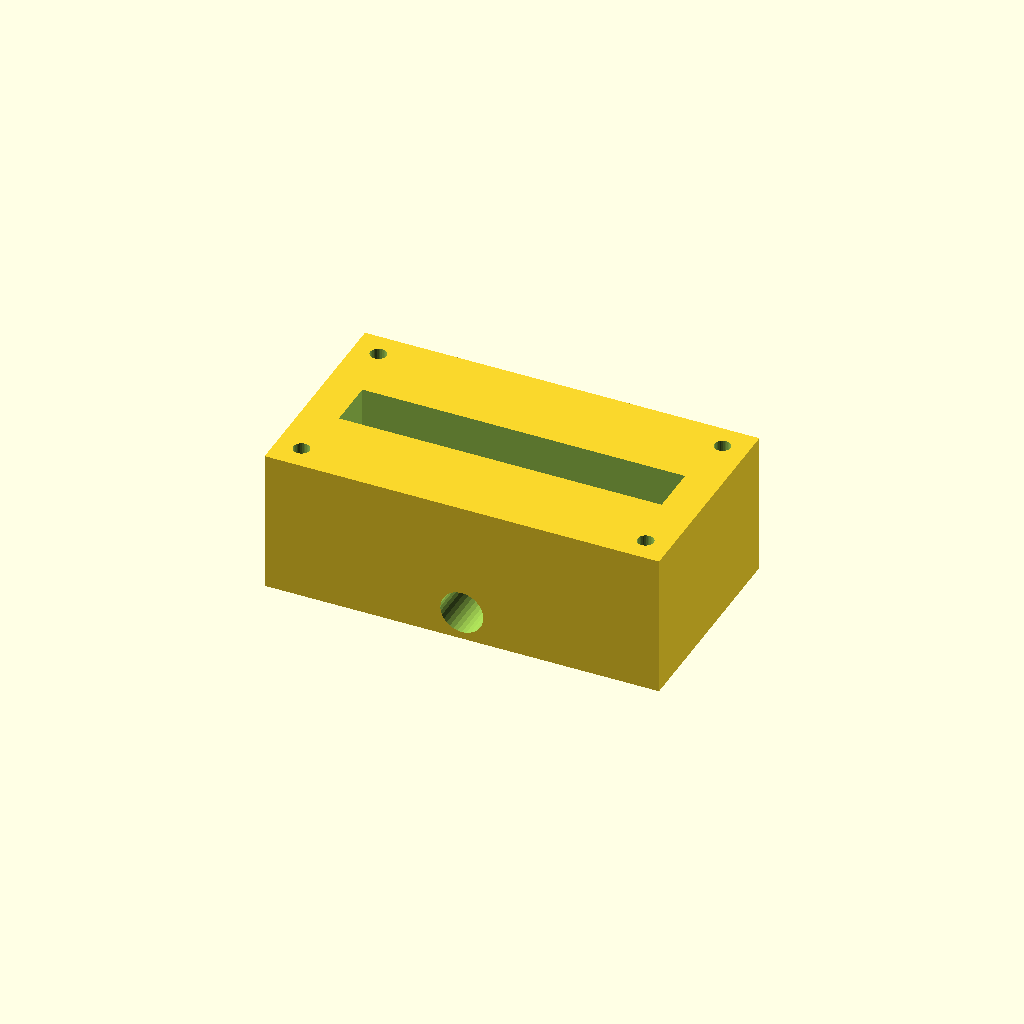
Cell 1: rendered with the file's own defaults.
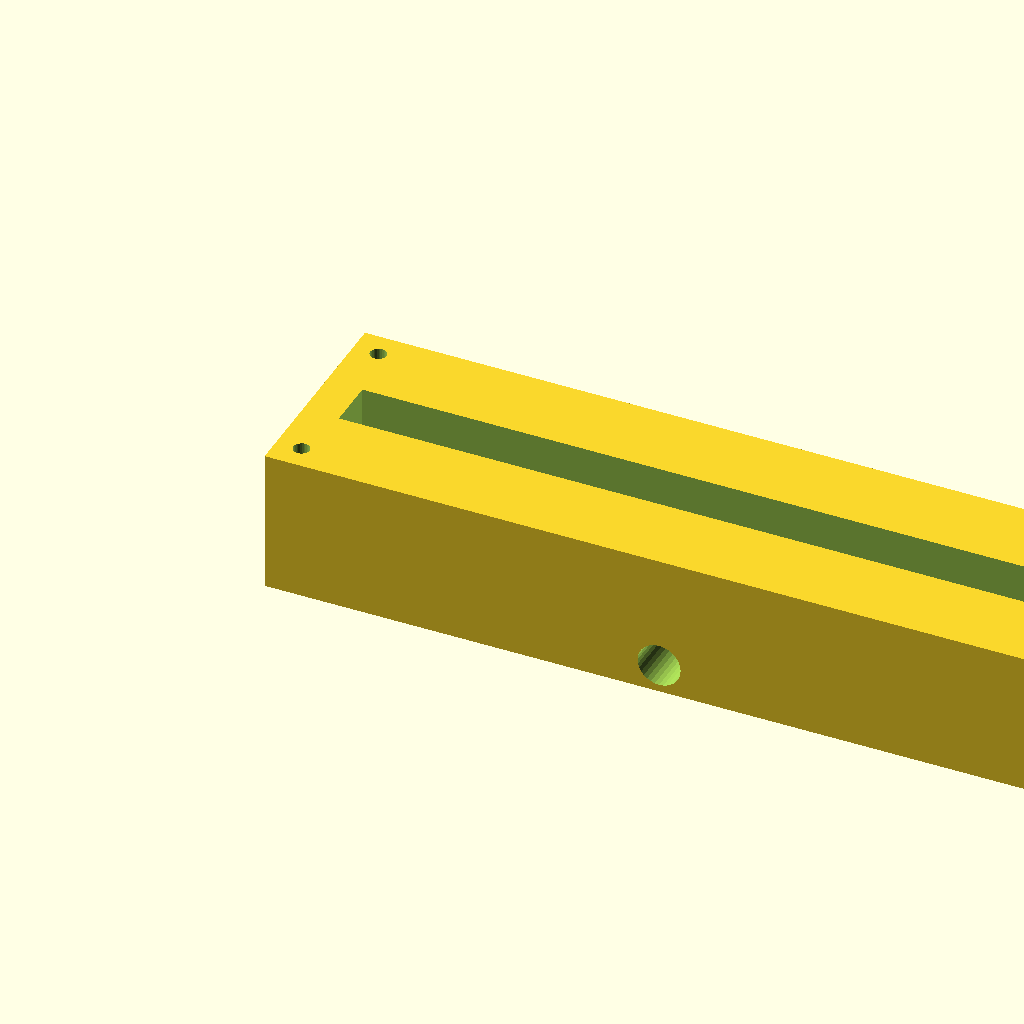
Cell 2 — block_l set to 220, the other parameters unchanged.
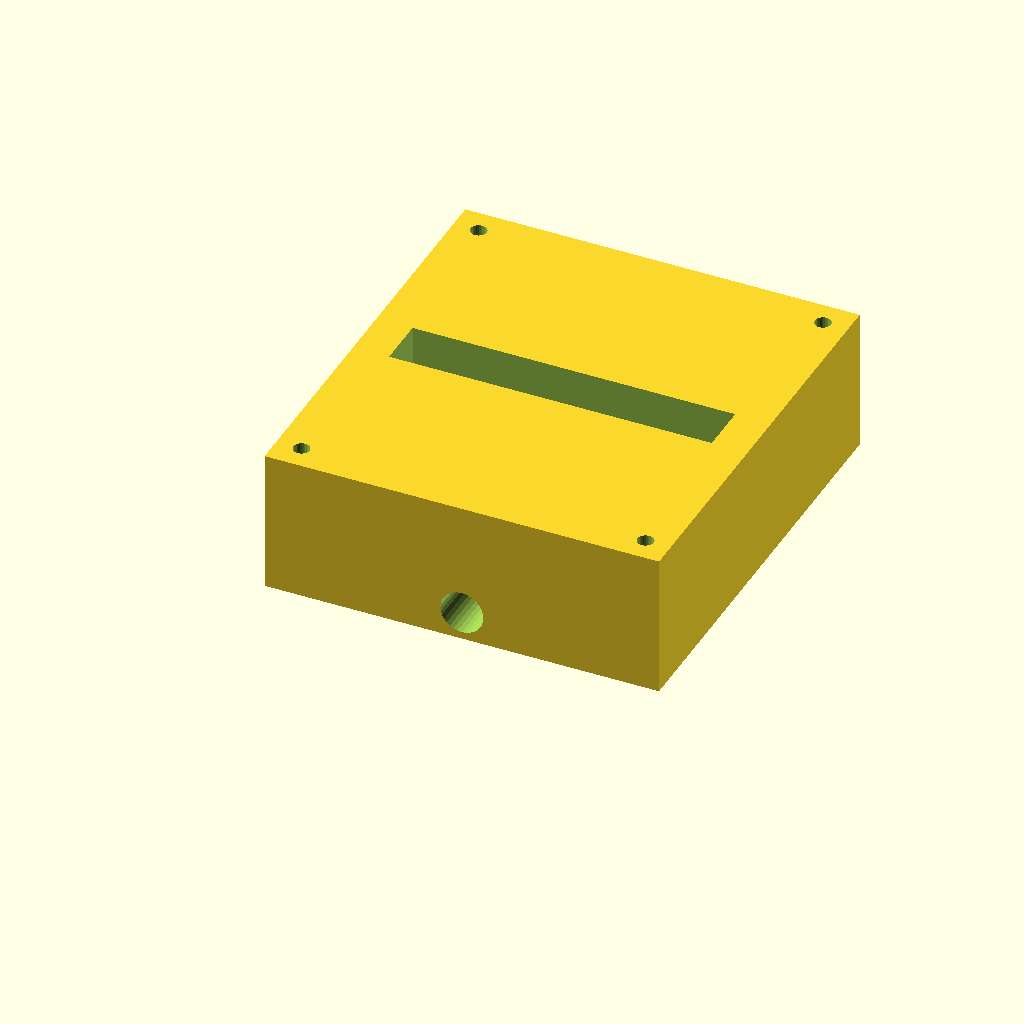
Cell 3 — block_w set to 120, the other parameters unchanged.
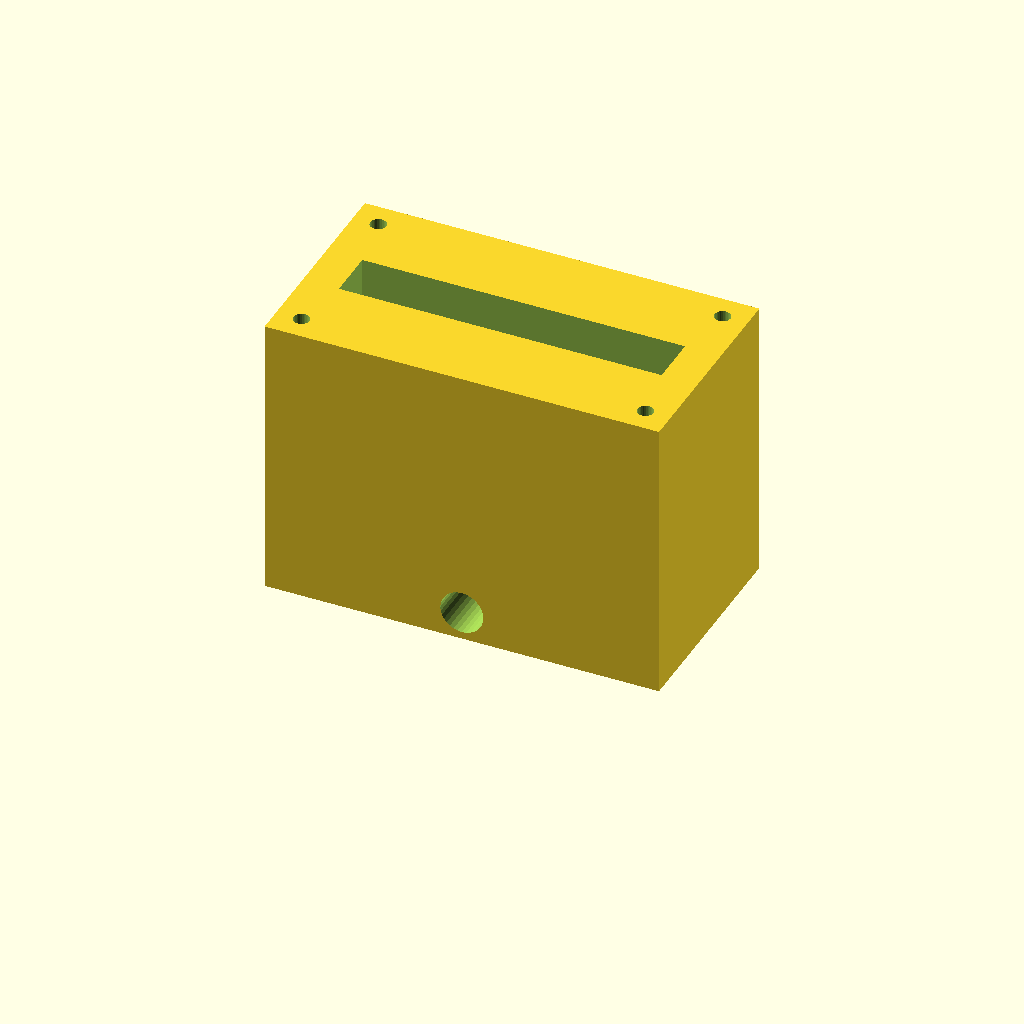
Cell 4: the same model with block_h = 80.
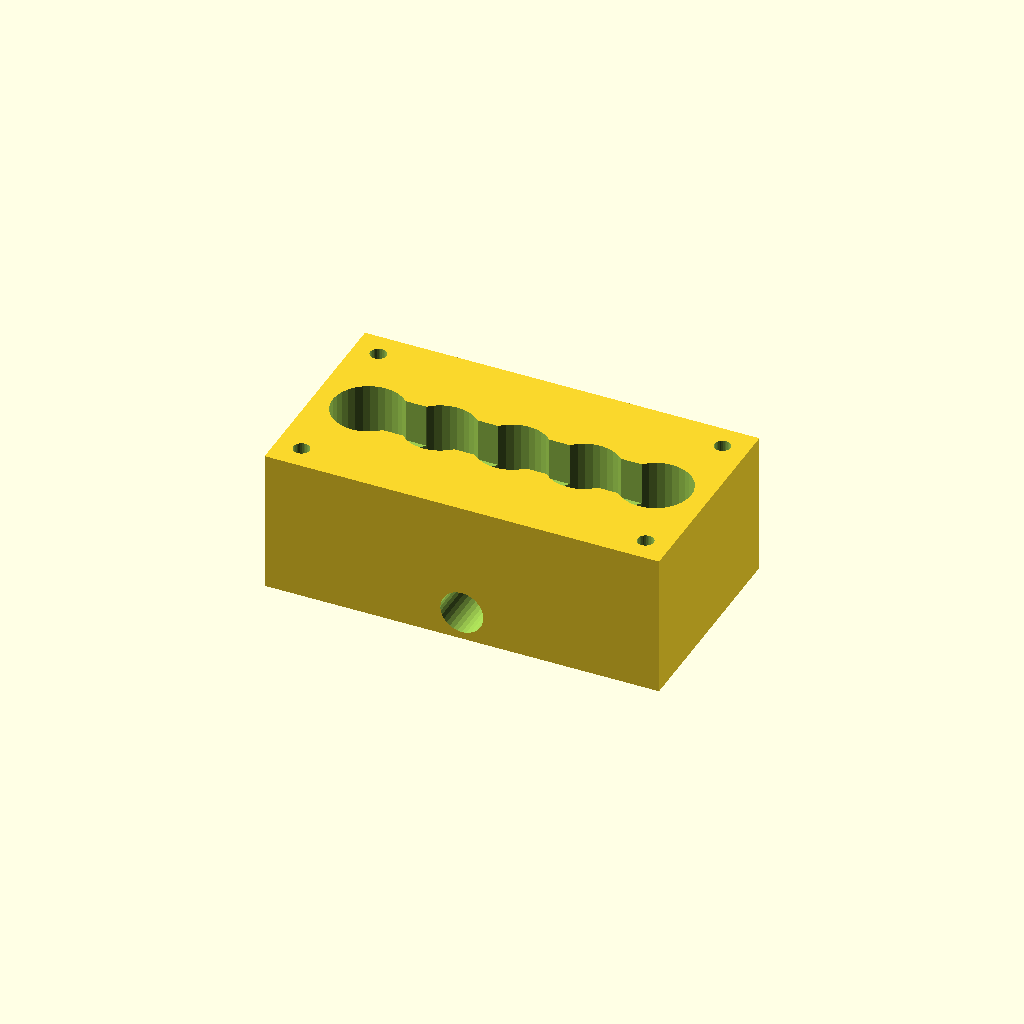
Cell 5: port_d = 20 (everything else at default).
One fixed orthographic camera (rotation 55°, 0°, 25°; colour scheme Cornfield) for every cell.
OpenSCAD source file data/previews/families_v9/scad/manifoldblock.scad:
$fn = 32;
// target_bbox: 110, 60, 40
// ----------------------------------------------------------------------
// Manifold block: side_outlet manifold
// ----------------------------------------------------------------------

// --- parameters (mm) ---
block_l = 110;            // block length, X
block_w = 60;             // block width, Y
block_h = 40;             // block height, Z
port_d = 10;              // port bore diameter
port_pitch = 20;          // port pitch along X
gallery_d = 14;           // top gallery width, Y
gallery_depth = 12;       // gallery pocket depth
wall_p = 10;              // gallery end wall thickness, X
mnt_d = 4.5;              // mounting hole diameter
mnt_in = 7;               // mounting hole inset from the edges
out_d = 12;               // outlet bore diameter
out_z = 8;                // outlet axis height

n_ports = 5;  // ports in the row
port_x0 = (block_l - (n_ports - 1) * port_pitch) / 2;  // first port X

difference() {
  cube([block_l, block_w, block_h]);
  for (i = [0 : n_ports - 1])
    translate([port_x0 + i * port_pitch, block_w / 2, -1])
      cylinder(h = block_h + 2, d = port_d);
  translate([wall_p, block_w / 2 - gallery_d / 2, block_h - gallery_depth])
    cube([block_l - 2 * wall_p, gallery_d, gallery_depth + 1]);
  for (cx = [mnt_in, block_l - mnt_in])
    for (cy = [mnt_in, block_w - mnt_in])
      translate([cx, cy, -1]) cylinder(h = block_h + 2, d = mnt_d);
  translate([block_l / 2, -1, out_z]) rotate([-90, 0, 0])
    cylinder(h = block_w + 2, d = out_d);
}
Parameter table extracted from the source (name, type, default, range or options):
block_l: number, default 110
block_w: number, default 60
block_h: number, default 40
port_d: number, default 10
port_pitch: number, default 20
gallery_d: number, default 14
gallery_depth: number, default 12
wall_p: number, default 10
mnt_d: number, default 4.5
mnt_in: number, default 7
out_d: number, default 12
out_z: number, default 8
n_ports: number, default 5
